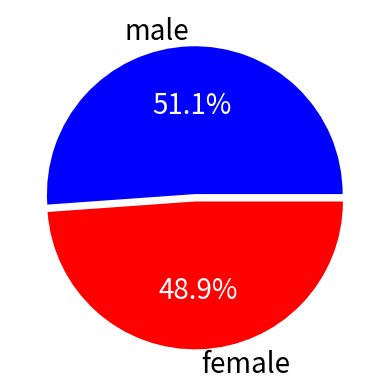

Write Python code to recreate this figure.
import matplotlib.pyplot as plt
import numpy as np
man=71351
woman=68187
man_perc=man/(man+woman)
woman_perc=woman/(man+woman)
labels=['male','female'] # add label
colors=['blue','red']
# labels colors explode autopct shows the percentage
paches,texts,autotexts=plt.pie([man_perc,woman_perc],labels=labels,colors=colors,explode=(0,0.05),autopct='%0.1f%%')
# set the font color of pie
for text in autotexts:
    text.set_color('white')
#set the font size
for text in texts+autotexts:
    text.set_fontsize(20)
plt.show()